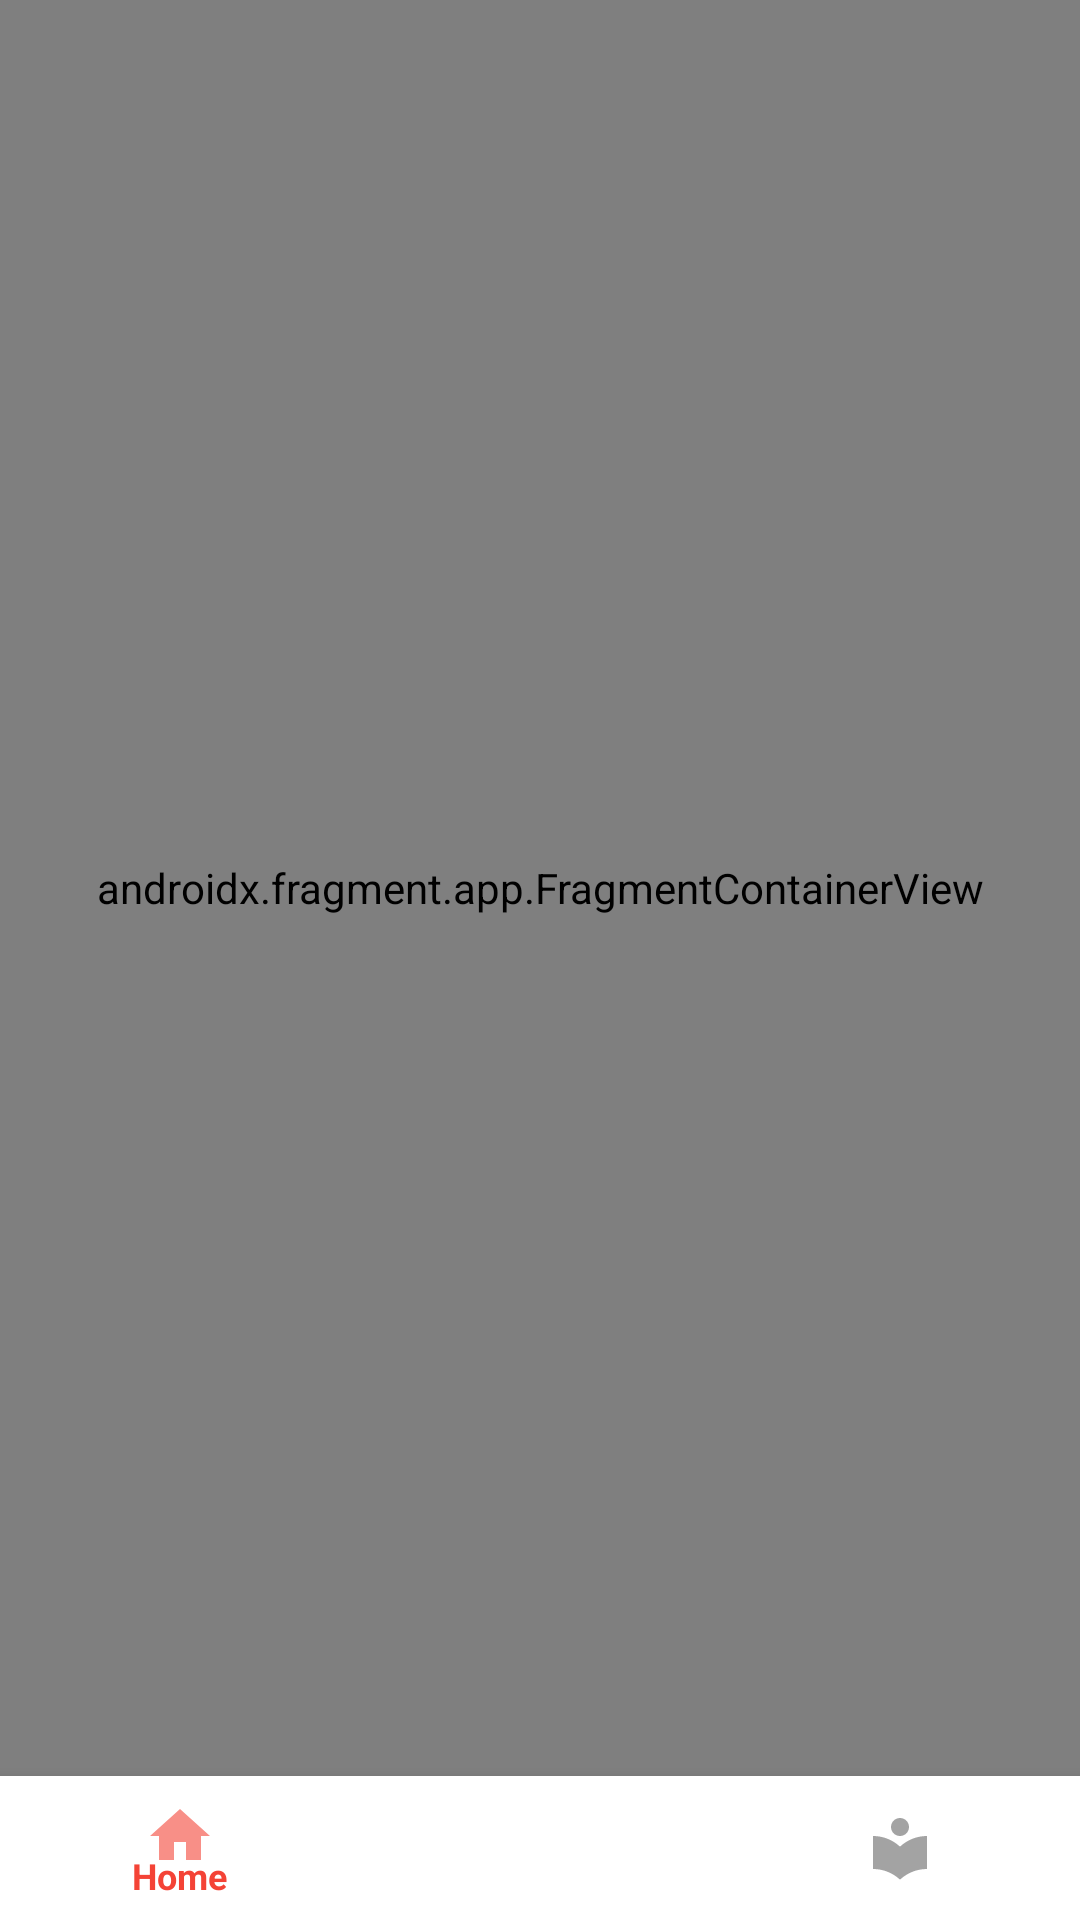

The Android layout XML behind this screen, and the referenced resources:
<!-- AndroidManifest.xml: activity theme AppTheme.DayNight -->
<!-- res/layout/activity_main.xml -->
<?xml version="1.0" encoding="utf-8"?>
<layout xmlns:android="http://schemas.android.com/apk/res/android"
    xmlns:app="http://schemas.android.com/apk/res-auto">

    <data>

    </data>

    <androidx.constraintlayout.widget.ConstraintLayout
        android:layout_width="match_parent"
        android:layout_height="match_parent">

        <androidx.fragment.app.FragmentContainerView
            android:id="@+id/navHostFragment"
            android:name="androidx.navigation.fragment.NavHostFragment"
            android:layout_width="match_parent"
            android:layout_height="@dimen/zero_dp"
            app:layout_constraintTop_toTopOf="parent"
            app:layout_constraintStart_toStartOf="parent"
            app:layout_constraintEnd_toEndOf="parent"
            app:layout_constraintBottom_toTopOf="@id/bottomNavigationBar"
            app:defaultNavHost="true"
            app:navGraph="@navigation/main_nav_graph" />

        <com.google.android.material.bottomnavigation.BottomNavigationView
            android:id="@+id/bottomNavigationBar"
            style="?bottomNavigationStyle"
            android:layout_width="match_parent"
            app:menu="@menu/menu_bottom_navigation"
            app:layout_constraintStart_toStartOf="parent"
            app:layout_constraintEnd_toEndOf="parent"
            app:layout_constraintBottom_toBottomOf="parent" />

    </androidx.constraintlayout.widget.ConstraintLayout>
</layout>
<!-- resources referenced by this layout -->
<resources>
  <dimen name="zero_dp">0dp</dimen>
  <style name="AppTheme.DayNight" parent="AppTheme.Light" />
  <color name="red_500">#fff44336</color>
  <color name="red_700">#ffd32f2f</color>
  <color name="grey_500">#ff9e9e9e</color>
  <color name="grey_700">#ff616161</color>
  <dimen name="appbar_size">48dp</dimen>
  <style name="AppTheme.ButtonStyle" parent="Widget.MaterialComponents.Button">
          <item name="android:insetTop">@dimen/margin_2</item>
          <item name="android:insetBottom">@dimen/margin_2</item>
      </style>
  <style name="AppTheme.OutlinedButtonStyle" parent="AppTheme.TextButtonStyle">
          <item name="strokeWidth">@dimen/one_dp</item>
          <item name="strokeColor">?colorPrimary</item>
      </style>
  <style name="AppTheme.TextAppearance.Headline1" parent="TextAppearance.MaterialComponents.Headline5">
          <item name="fontFamily">@font/montserrat_bold</item>
      </style>
  <style name="AppTheme.TextAppearance.Headline2" parent="TextAppearance.MaterialComponents.Headline6">
          <item name="fontFamily">@font/montserrat</item>
      </style>
  <style name="AppTheme.TextAppearance.Subtitle1" parent="TextAppearance.MaterialComponents.Subtitle1">
          <item name="fontFamily">@font/montserrat</item>
      </style>
  <style name="AppTheme.TextAppearance.Subtitle2" parent="TextAppearance.MaterialComponents.Subtitle2">
          <item name="fontFamily">@font/montserrat</item>
      </style>
  <style name="AppTheme.TextAppearance.Caption" parent="TextAppearance.AppCompat.Caption">
          <item name="fontFamily">@font/montserrat</item>
          <item name="android:textStyle">bold</item>
      </style>
  <style name="AppTheme.TextAppearance.Headline1.Colored" parent="AppTheme.TextAppearance.Headline1">
          <item name="android:textColor">?colorPrimary</item>
      </style>
  <style name="AppTheme.TextAppearance.Headline2.Colored" parent="AppTheme.TextAppearance.Headline2">
          <item name="android:textColor">?colorPrimary</item>
      </style>
  <style name="AppTheme.TextAppearance.Subtitle1.Colored" parent="AppTheme.TextAppearance.Subtitle1">
          <item name="android:textColor">?colorSecondary</item>
      </style>
  <style name="AppTheme.TextAppearance.Subtitle2.Colored" parent="AppTheme.TextAppearance.Subtitle2">
          <item name="android:textColor">?colorSecondary</item>
      </style>
  <style name="AppTheme.TextAppearance.Caption.Colored" parent="AppTheme.TextAppearance.Caption">
          <item name="android:textColor">?colorSecondary</item>
      </style>
  <style name="AppTheme.CardAppearance.NoElevation" parent="AppTheme.Card.Base">
          <item name="cardElevation">@dimen/zero_dp</item>
          <item name="cardCornerRadius">@dimen/zero_dp</item>
          <item name="cardMaxElevation">@dimen/zero_dp</item>
      </style>
  <style name="AppTheme.CardAppearance.Default" parent="AppTheme.Card.Base">
          <item name="cardMaxElevation">@dimen/margin_8</item>
          <item name="cardElevation">@dimen/margin_2</item>
          <item name="cardCornerRadius">@dimen/margin_4</item>
      </style>
  <style name="AppTheme.Switch" parent="Widget.MaterialComponents.CompoundButton.Switch">
          <item name="useMaterialThemeColors">true</item>
          <item name="android:textAppearance">?textStyleSubtitle1</item>
      </style>
  <style name="AppTheme.RecyclerViewItem" parent="">
          <item name="android:clickable">true</item>
          <item name="android:focusable">true</item>
          <item name="android:foreground">?attr/selectableItemBackground</item>
      </style>
  <dimen name="margin_2">2dp</dimen>
  <dimen name="one_dp">1dp</dimen>
  <style name="AppTheme.Card.Base" parent="Widget.MaterialComponents.CardView">
          <item name="android:clickable">true</item>
          <item name="android:focusable">true</item>
          <item name="android:longClickable">true</item>
      </style>
  <dimen name="margin_4">4dp</dimen>
  <dimen name="margin_8">8dp</dimen>
  <dimen name="margin_16">16dp</dimen>
</resources>
